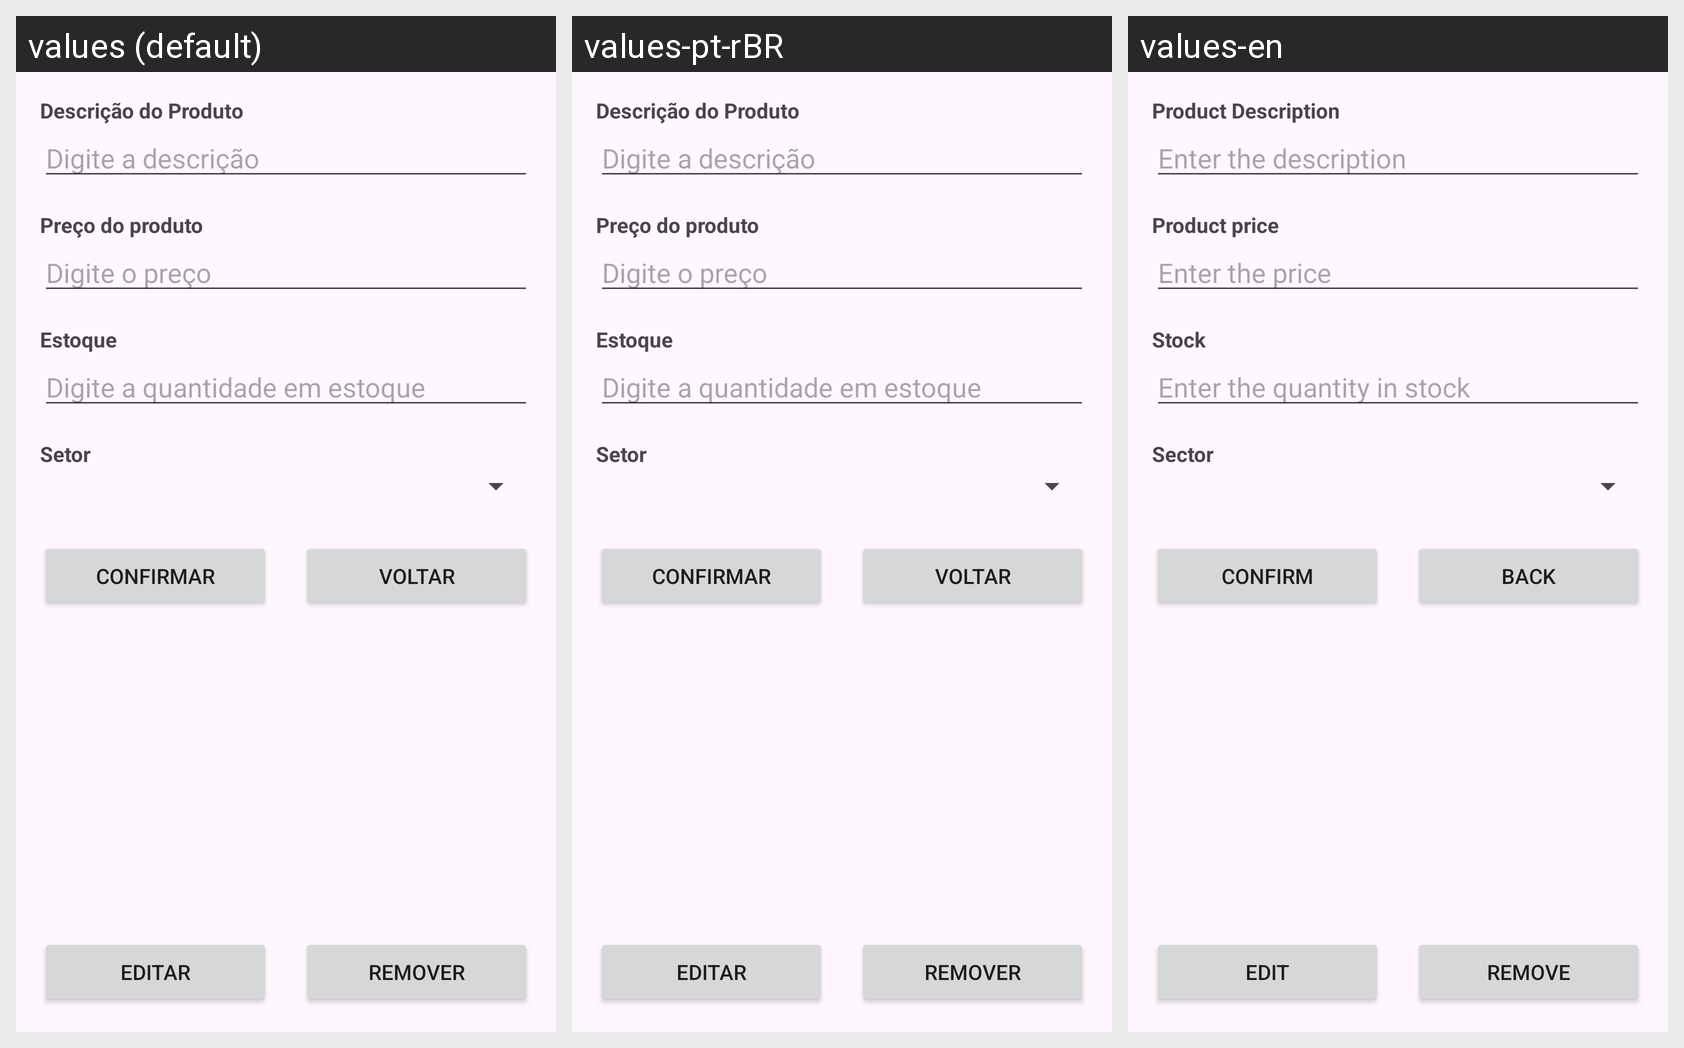

The same Android screen rendered under several of its app's locales, left to right. List the strings drawn on it with the default value and each locale's translation.
Android screen res/layout/activity_produto.xml rendered under 3 locales, left to right: values (default), values-pt-rBR, values-en. Device: Nexus 5 (rendered at 1080×1920; each locale shown at half size, 540×960, under a caption strip naming it); theme Theme.Setores.
Strings drawn on this screen, with the default value and each locale's value (text and hints the layout hard-codes appear in the picture but are not listed):

descricao_do_produto
  values: Descrição do Produto
  values-pt-rBR: Descrição do Produto
  values-en: Product Description

digite_a_descricao
  values: Digite a descrição
  values-pt-rBR: Digite a descrição
  values-en: Enter the description

preco
  values: Preço do produto
  values-pt-rBR: Preço do produto
  values-en: Product price

digite_o_preco
  values: Digite o preço
  values-pt-rBR: Digite o preço
  values-en: Enter the price

estoque
  values: Estoque
  values-pt-rBR: Estoque
  values-en: Stock

digite_a_quantidade_em_estoque
  values: Digite a quantidade em estoque
  values-pt-rBR: Digite a quantidade em estoque
  values-en: Enter the quantity in stock

setor
  values: Setor
  values-pt-rBR: Setor
  values-en: Sector

confirmar
  values: Confirmar
  values-pt-rBR: Confirmar
  values-en: Confirm

voltar
  values: Voltar
  values-pt-rBR: Voltar
  values-en: Back

editar
  values: Editar
  values-pt-rBR: Editar
  values-en: Edit

remover
  values: Remover
  values-pt-rBR: Remover
  values-en: Remove
